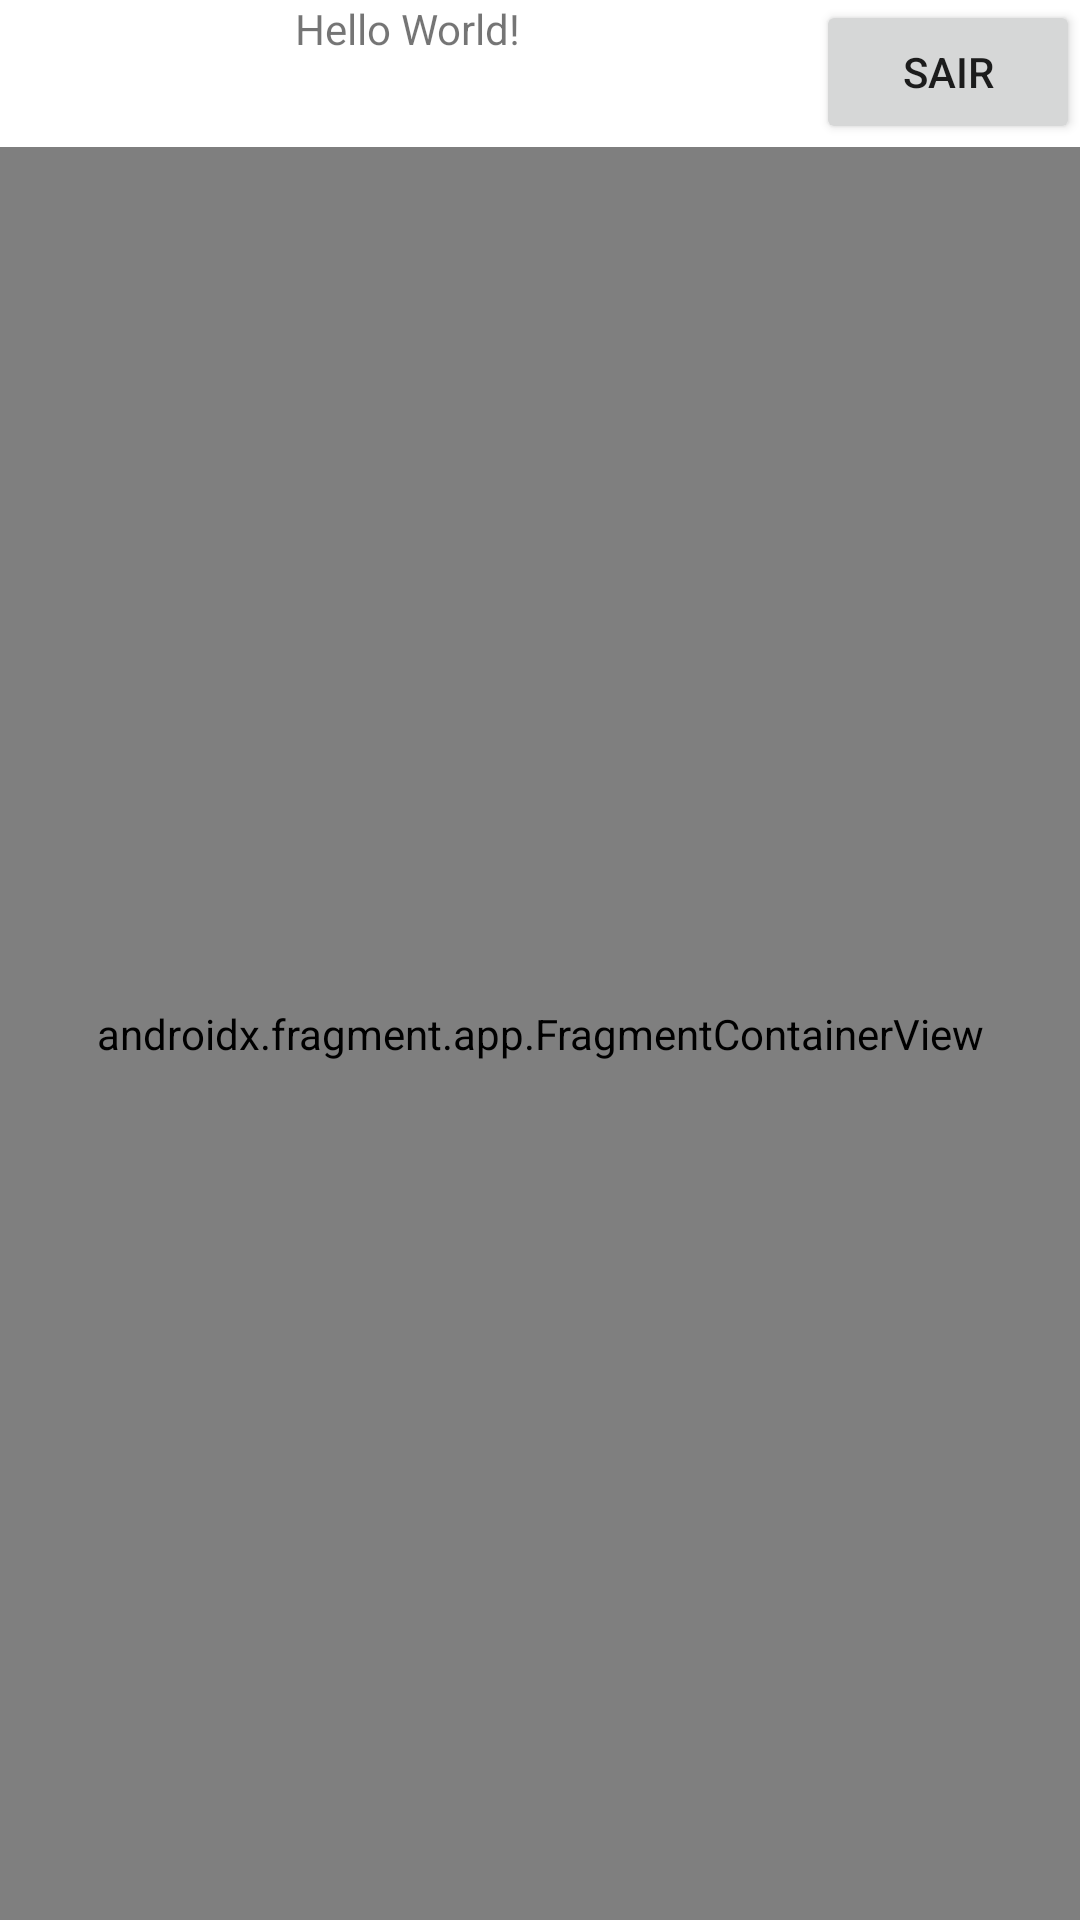

Android layout source for this screen:
<!-- AndroidManifest.xml: application theme Theme.Loggintp3 -->
<!-- res/layout/activity_main.xml -->
<?xml version="1.0" encoding="utf-8"?>
<androidx.constraintlayout.widget.ConstraintLayout xmlns:android="http://schemas.android.com/apk/res/android"
    xmlns:app="http://schemas.android.com/apk/res-auto"
    xmlns:tools="http://schemas.android.com/tools"
    android:layout_width="match_parent"
    android:layout_height="match_parent"
    tools:context=".main.ui.MainActivity">

    <TextView
        android:id="@+id/aaa"
        android:layout_width="wrap_content"
        android:layout_height="wrap_content"
        android:text="Hello World!"
        app:layout_constraintEnd_toStartOf="@+id/btn_sair"
        app:layout_constraintStart_toStartOf="parent"
        app:layout_constraintTop_toTopOf="parent" />

    <Button
        android:id="@+id/btn_sair"
        android:layout_width="wrap_content"
        android:layout_height="wrap_content"
        android:text="Sair"
        app:layout_constraintEnd_toEndOf="parent"
        app:layout_constraintTop_toTopOf="parent" />

    <androidx.fragment.app.FragmentContainerView
        android:id="@+id/fragmentContainerView"
        android:name="androidx.navigation.fragment.NavHostFragment"
        android:layout_width="0dp"
        android:layout_height="0dp"
        android:layout_marginTop="1dp"
        app:defaultNavHost="true"
        app:layout_constraintBottom_toBottomOf="parent"
        app:layout_constraintEnd_toEndOf="parent"
        app:layout_constraintHorizontal_bias="0.5"
        app:layout_constraintStart_toStartOf="parent"
        app:layout_constraintTop_toBottomOf="@+id/btn_sair"
        app:navGraph="@navigation/main_navigation" />

</androidx.constraintlayout.widget.ConstraintLayout>
<!-- resources referenced by this layout -->
<resources>
  <style name="Theme.Loggintp3" parent="Theme.MaterialComponents.DayNight.DarkActionBar">
          
          <item name="colorPrimary">@color/purple_500</item>
          <item name="colorPrimaryVariant">@color/purple_700</item>
          <item name="colorOnPrimary">@color/white</item>
          
          <item name="colorSecondary">@color/teal_200</item>
          <item name="colorSecondaryVariant">@color/teal_700</item>
          <item name="colorOnSecondary">@color/black</item>
          
          <item name="android:statusBarColor" tools:targetApi="l">?attr/colorPrimaryVariant</item>
          
      </style>
  <!-- not gathered from this repository: default colours our renderer supplied (Android Studio template values) -->
  <color name="purple_500">#FF6200EE</color>
  <color name="purple_700">#FF3700B3</color>
  <color name="teal_200">#FF03DAC5</color>
  <color name="teal_700">#FF018786</color>
  <color name="black">#FF000000</color>
  <color name="white">#FFFFFFFF</color>
</resources>
